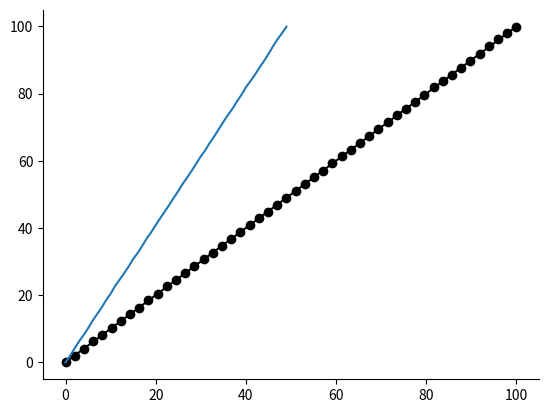

Reproduce this figure in Python.
#%% 

import matplotlib.pyplot as plt
import numpy as np
import seaborn as sns

# %%

x = np.linspace(0,100)
y = [xi + np.random.normal(0, 0.1) for xi in x]

fig = plt.figure()
ax = fig.gca()

ax.plot(x, x, color = "black")
ax.scatter(x, y, color = "black")


sns.despine()



plt.plot(y)